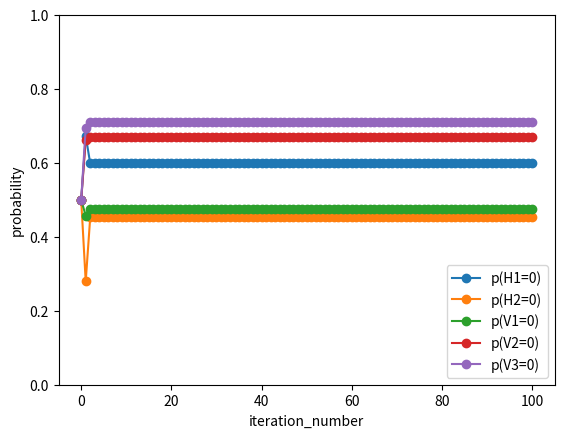

This figure's Python source:
import math
import numpy as np
from matplotlib import pyplot as plt
# edge weight
w_11=w_12=w_13=-1
w_21=w_22=w_23=0.2
# w_11=w_12=w_13=-1    w_21=w_22=w_23=0.2

# node H weight
alpha_1=0.1
alpha_2=0.1

# node V weight
beta_1=0.5
beta_2=-0.3
beta_3=-0.5

# define clique
# C_1 is {H_1,V_1}, C_2 is {H_1,V_2}, C_3 is {H_1,V_3}, C_4 is {H_2,V_1}, C_5 is {H_2,V_2}, C_6 is {H_2,V_3}

# origin distribution
origin_belief=[0.5]*5 # order:0: H_1,1: H_2,2: V_1,3: V_2,4: V_3

origin_p_H1_1=origin_belief[0] # p(H1=1)
origin_p_H2_1=origin_belief[1] # p(H2=1)
origin_p_V1_1=origin_belief[2] # p(V1=1)
origin_p_V2_1=origin_belief[3] # p(V2=1)
origin_p_V3_1=origin_belief[4] # p(V3=1)

origin_p_H1_0=1-origin_p_H1_1 # p(H1=0)
origin_p_H2_0=1-origin_p_H2_1 # p(H2=0)
origin_p_V1_0=1-origin_p_V1_1 # p(V1=0)
origin_p_V2_0=1-origin_p_V2_1 # p(V2=0)
origin_p_V3_0=1-origin_p_V3_1 # p(V3=0)

message_12=np.zeros(2)
message_23=np.zeros(2)
message_34=np.zeros(2)
message_45=np.zeros(2)
message_56=np.zeros(2)
message_65=np.zeros(2)
message_54=np.zeros(2)
message_43=np.zeros(2)
message_32=np.zeros(2)
message_21=np.zeros(2)
miu_12=np.array([1,1])
miu_23=np.array([1,1])
miu_34=np.array([1,1])
miu_45=np.array([1,1])
miu_56=np.array([1,1])
miu_65=np.array([1,1])
miu_54=np.array([1,1])
miu_43=np.array([1,1])
miu_32=np.array([1,1])
miu_21=np.array([1,1])
history_pH1=[]
history_pH2=[]
history_pV1=[]
history_pV2=[]
history_pV3=[]
history_pH1.append(origin_p_H1_0)
history_pH2.append(origin_p_H2_0)
history_pV1.append(origin_p_V1_0)
history_pV2.append(origin_p_V2_0)
history_pV3.append(origin_p_V3_0)
for iter in range(0,100):
    for H1 in [0,1]:
        message_1=origin_p_V1_1*math.exp(alpha_1*H1+beta_1+w_11*H1)+origin_p_V1_0*math.exp(alpha_1*H1) 
        message_12[H1]=message_1
        message_2=message_1*(origin_p_V2_1*math.exp(alpha_1*H1+beta_2+w_12*H1)+origin_p_V2_0*math.exp(alpha_1*H1))
        message_23[H1]=message_2
    # message_12=[message_12(H1=0),message_12(H1=1)]
    # message_23=[message_23(H1=0),message_23(H1=1)]
    message_12=np.array(message_12)/miu_12
    message_23=np.array(message_23)/miu_23
    # message_12=np.array(message_12)/np.sum(message_12)
    # message_23=np.array(message_23)/np.sum(message_23)
    phi_1=message_12
    phi_2=message_23


    for V3 in [0,1]:
        message_3=message_23[1]*origin_p_H1_1*math.exp(alpha_1+beta_3*V3+w_13*V3)+origin_p_H1_0*math.exp(beta_3*V3)*message_23[0]
        message_34[V3]=message_3
    # message_34=[message_34(V3=0),message_34(V3=1)]
    message_34=np.array(message_34)/miu_34
    # message_34=np.array(message_34)/np.sum(message_34)
    phi_3=message_34


    for H2 in [0,1]:
        message_4=origin_p_V3_1*message_34[1]*math.exp(alpha_2*H2+beta_3+w_23*H2)+origin_p_V3_0*message_34[0]*math.exp(alpha_2*H2)
        message_45[H2]=message_4
        message_5=origin_p_V2_1*message_4*math.exp(alpha_2*H2+beta_2+w_22*H2)+origin_p_V2_0*message_4*math.exp(alpha_2*H2)
        message_56[H2]=message_5
        message_6=message_5*(origin_p_V1_1*math.exp(alpha_2*H2+beta_1+w_21*H2)+origin_p_V1_0*math.exp(alpha_2*H2))
        message_65[H2]=message_6
        message_7=message_6*(origin_p_V2_1*math.exp(alpha_2*H2+beta_2+w_22*H2)+origin_p_V2_0*math.exp(alpha_2*H2))
        message_54[H2]=message_7
    # message_45=[message_45(H2=0),message_45(H2=1)]
    # message_56=[message_56(H2=0),message_56(H2=1)]
    # message_65=[message_65(H2=0),message_65(H2=1)]
    # message_54=[message_54(H2=0),message_54(H2=1)]
    message_45=np.array(message_45)/miu_45
    message_56=np.array(message_56)/miu_56
    message_65=np.array(message_65)/miu_65
    message_54=np.array(message_54)/miu_54
    # message_45=np.array(message_45)/np.sum(message_45)
    # message_56=np.array(message_56)/np.sum(message_56)
    # message_65=np.array(message_65)/np.sum(message_65)
    # message_54=np.array(message_54)/np.sum(message_54)
    phi_4=message_45
    phi_5=message_56
    phi_6=message_65
    phi_5=message_54




    for V3 in [0,1]:
        message_8=message_54[1]*origin_p_H2_1*math.exp(alpha_2+beta_3*V3+w_23*V3)+origin_p_H2_0*math.exp(beta_3*V3)*message_54[0]
        message_43[V3]=message_8
    # message_43=[message_43(V3=0),message_43(V3=1)]
    message_43=np.array(message_43)/miu_43
    # message_43=np.array(message_43)/np.sum(message_43)
    phi_3=message_43


    for H1 in [0,1]:
        message_9=origin_p_V3_1*message_43[1]*math.exp(alpha_1*H1+beta_3+w_13*H1)+origin_p_V3_0*message_43[0]*math.exp(alpha_1*H1)
        message_32[H1]=message_9
        message_10=message_9*(origin_p_V2_1*math.exp(alpha_1*H1+beta_2+w_12*H1)+origin_p_V2_0*math.exp(alpha_1*H1))
        message_21[H1]=message_10
    # message_32=[message_32(H1=0),message_32(H1=1)]
    # message_21=[message_21(H1=0),message_21(H1=1)]
    message_32=np.array(message_32)/miu_32
    message_21=np.array(message_21)/miu_21
    # message_32=np.array(message_32)/np.sum(message_32)
    # message_21=np.array(message_21)/np.sum(message_21)
    phi_2=message_32
    phi_1=message_21

    origin_p_V1_0=phi_1[0]*math.exp(0)+phi_1[1]*math.exp(alpha_1)
    origin_p_V1_1=phi_1[0]*math.exp(beta_1)+phi_1[1]*math.exp(alpha_1+beta_1+w_11)
    origin_p_V1_0=origin_p_V1_0/(origin_p_V1_0+origin_p_V1_1)
    origin_p_V1_1=origin_p_V1_1/(origin_p_V1_0+origin_p_V1_1)

    origin_p_V2_0=phi_2[0]*math.exp(0)+phi_2[1]*math.exp(alpha_1)
    origin_p_V2_1=phi_2[0]*math.exp(beta_2)+phi_2[1]*math.exp(alpha_1+beta_2+w_12)
    origin_p_V2_0=origin_p_V2_0/(origin_p_V2_0+origin_p_V2_1)
    origin_p_V2_1=origin_p_V2_1/(origin_p_V2_0+origin_p_V2_1)

    origin_p_V3_0=phi_3[0]*math.exp(0)+phi_3[1]*math.exp(alpha_1)
    origin_p_V3_1=phi_3[0]*math.exp(beta_3)+phi_3[1]*math.exp(alpha_1+beta_3+w_13)
    origin_p_V3_0=origin_p_V3_0/(origin_p_V3_0+origin_p_V3_1)
    origin_p_V3_1=origin_p_V3_1/(origin_p_V3_0+origin_p_V3_1)

    origin_p_H1_0=phi_1[0]*(math.exp(0)+math.exp(beta_1))
    origin_p_H1_1=phi_1[1]*(math.exp(alpha_1)+math.exp(alpha_1+beta_1+w_11))
    origin_p_H1_0=origin_p_H1_0/(origin_p_H1_0+origin_p_H1_1)
    origin_p_H1_1=origin_p_H1_1/(origin_p_H1_0+origin_p_H1_1)

    origin_p_H2_0=phi_5[0]*(math.exp(0)+math.exp(beta_2))
    origin_p_H2_1=phi_5[1]*(math.exp(alpha_2)+math.exp(alpha_2+beta_2+w_22))
    origin_p_H2_0=origin_p_H2_0/(origin_p_H2_0+origin_p_H2_1)
    origin_p_H2_1=origin_p_H2_1/(origin_p_H2_0+origin_p_H2_1)

    miu_12=message_12
    miu_23=message_23
    miu_34=message_34
    miu_45=message_45
    miu_56=message_56
    miu_65=message_65
    miu_54=message_54
    miu_43=message_43
    miu_32=message_32
    miu_21=message_21
    if math.fabs(origin_p_H1_0-history_pH1[-1])>1e-6:
        history_pH1.append(origin_p_H1_0)
        history_pH2.append(origin_p_H2_0)
        history_pV1.append(origin_p_V1_0)
        history_pV2.append(origin_p_V2_0)
        history_pV3.append(origin_p_V3_0)
        stable_iter=iter+2
    else:
        history_pH1.append(origin_p_H1_0)
        history_pH2.append(origin_p_H2_0)
        history_pV1.append(origin_p_V1_0)
        history_pV2.append(origin_p_V2_0)
        history_pV3.append(origin_p_V3_0)
    
    pass
plt.plot(range(len(history_pH1)),history_pH1,marker='o',label='p(H1=0)')
plt.plot(range(len(history_pH2)),history_pH2,marker='o',label='p(H2=0)')
plt.plot(range(len(history_pV1)),history_pV1,marker='o',label='p(V1=0)')
plt.plot(range(len(history_pV2)),history_pV2,marker='o',label='p(V2=0)')
plt.plot(range(len(history_pV3)),history_pV3,marker='o',label='p(V3=0)')
plt.xlabel('iteration_number')
plt.ylabel('probability')
plt.legend()
plt.ylim(0,1)
plt.savefig('T2.png')
print(f'H1:{history_pH1[-1]}\n')
print(f'H2:{history_pH2[-1]}\n')
print(f'V1:{history_pV1[-1]}\n')
print(f'V2:{history_pV2[-1]}\n')
print(f'V3:{history_pV3[-1]}\n')
print('iteration_number:',iter)